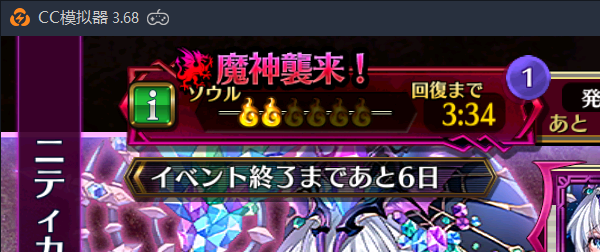
Task: Chain Chronicle Process
Workflow: 01 - MajinnMawariSequence

Step 1: Attach Window '      Ldplayerm' on the element in window 'CC模拟器' (dnplayer.exe)
